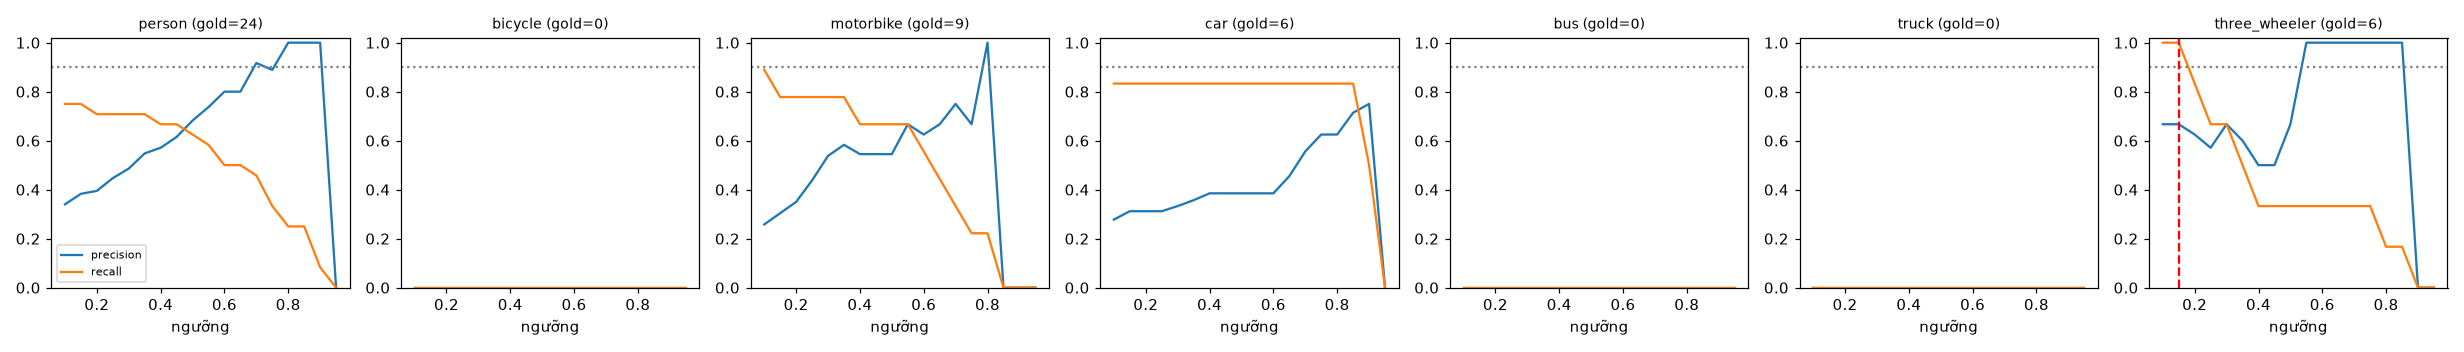

Source data for this figure (header and first rows):
class, thr, tp, fp, fn, precision, recall, f1, n_gold
person, 0.1, 18, 35, 6, 0.34, 0.75, 0.468, 24
person, 0.15, 18, 29, 6, 0.383, 0.75, 0.507, 24
person, 0.2, 17, 26, 7, 0.395, 0.708, 0.507, 24
person, 0.25, 17, 21, 7, 0.447, 0.708, 0.548, 24
person, 0.3, 17, 18, 7, 0.486, 0.708, 0.576, 24
person, 0.35, 17, 14, 7, 0.548, 0.708, 0.618, 24
person, 0.4, 16, 12, 8, 0.571, 0.667, 0.615, 24
person, 0.45, 16, 10, 8, 0.615, 0.667, 0.64, 24
person, 0.5, 15, 7, 9, 0.682, 0.625, 0.652, 24
person, 0.55, 14, 5, 10, 0.737, 0.583, 0.651, 24
person, 0.6, 12, 3, 12, 0.8, 0.5, 0.615, 24
person, 0.65, 12, 3, 12, 0.8, 0.5, 0.615, 24
person, 0.7, 11, 1, 13, 0.917, 0.458, 0.611, 24
person, 0.75, 8, 1, 16, 0.889, 0.333, 0.485, 24
person, 0.8, 6, 0, 18, 1.0, 0.25, 0.4, 24
person, 0.85, 6, 0, 18, 1.0, 0.25, 0.4, 24
person, 0.9, 2, 0, 22, 1.0, 0.083, 0.154, 24
person, 0.95, 0, 0, 24, 0.0, 0.0, 0.0, 24
bicycle, 0.1, 0, 8, 0, 0.0, 0.0, 0.0, 0
bicycle, 0.15, 0, 7, 0, 0.0, 0.0, 0.0, 0
bicycle, 0.2, 0, 7, 0, 0.0, 0.0, 0.0, 0
bicycle, 0.25, 0, 5, 0, 0.0, 0.0, 0.0, 0
bicycle, 0.3, 0, 5, 0, 0.0, 0.0, 0.0, 0
bicycle, 0.35, 0, 4, 0, 0.0, 0.0, 0.0, 0
bicycle, 0.4, 0, 4, 0, 0.0, 0.0, 0.0, 0
bicycle, 0.45, 0, 2, 0, 0.0, 0.0, 0.0, 0
bicycle, 0.5, 0, 2, 0, 0.0, 0.0, 0.0, 0
bicycle, 0.55, 0, 1, 0, 0.0, 0.0, 0.0, 0
bicycle, 0.6, 0, 0, 0, 0.0, 0.0, 0.0, 0
bicycle, 0.65, 0, 0, 0, 0.0, 0.0, 0.0, 0
bicycle, 0.7, 0, 0, 0, 0.0, 0.0, 0.0, 0
bicycle, 0.75, 0, 0, 0, 0.0, 0.0, 0.0, 0
bicycle, 0.8, 0, 0, 0, 0.0, 0.0, 0.0, 0
bicycle, 0.85, 0, 0, 0, 0.0, 0.0, 0.0, 0
bicycle, 0.9, 0, 0, 0, 0.0, 0.0, 0.0, 0
bicycle, 0.95, 0, 0, 0, 0.0, 0.0, 0.0, 0
motorbike, 0.1, 8, 23, 1, 0.258, 0.889, 0.4, 9
motorbike, 0.15, 7, 16, 2, 0.304, 0.778, 0.438, 9
motorbike, 0.2, 7, 13, 2, 0.35, 0.778, 0.483, 9
motorbike, 0.25, 7, 9, 2, 0.438, 0.778, 0.56, 9
motorbike, 0.3, 7, 6, 2, 0.538, 0.778, 0.636, 9
motorbike, 0.35, 7, 5, 2, 0.583, 0.778, 0.667, 9
motorbike, 0.4, 6, 5, 3, 0.545, 0.667, 0.6, 9
motorbike, 0.45, 6, 5, 3, 0.545, 0.667, 0.6, 9
motorbike, 0.5, 6, 5, 3, 0.545, 0.667, 0.6, 9
motorbike, 0.55, 6, 3, 3, 0.667, 0.667, 0.667, 9
motorbike, 0.6, 5, 3, 4, 0.625, 0.556, 0.588, 9
motorbike, 0.65, 4, 2, 5, 0.667, 0.444, 0.533, 9
motorbike, 0.7, 3, 1, 6, 0.75, 0.333, 0.462, 9
motorbike, 0.75, 2, 1, 7, 0.667, 0.222, 0.333, 9
motorbike, 0.8, 2, 0, 7, 1.0, 0.222, 0.364, 9
motorbike, 0.85, 0, 0, 9, 0.0, 0.0, 0.0, 9
motorbike, 0.9, 0, 0, 9, 0.0, 0.0, 0.0, 9
motorbike, 0.95, 0, 0, 9, 0.0, 0.0, 0.0, 9
car, 0.1, 5, 13, 1, 0.278, 0.833, 0.417, 6
car, 0.15, 5, 11, 1, 0.312, 0.833, 0.455, 6
car, 0.2, 5, 11, 1, 0.312, 0.833, 0.455, 6
car, 0.25, 5, 11, 1, 0.312, 0.833, 0.455, 6
car, 0.3, 5, 10, 1, 0.333, 0.833, 0.476, 6
car, 0.35, 5, 9, 1, 0.357, 0.833, 0.5, 6
... 66 more rows
